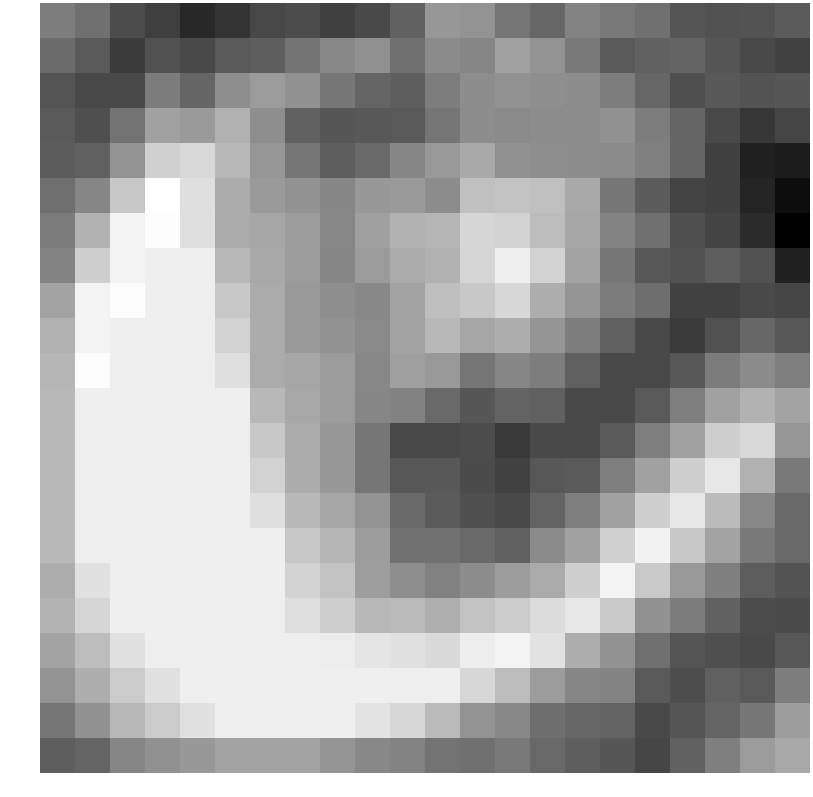

The data file committed next to this chart (first rows):
-0.365993, -0.689337, -1.591933, -1.914910, -2.456847, -2.226573, -1.713049, -1.591530, -1.881491, -1.673676, -1.040308, 0.288850, 0.190083, -0.566147, -0.945305, -0.212292, -0.457221, -0.685647, -1.355985, -1.428070, -1.423835, -1.221093
-0.81, -1.257, -2.023, -1.44, -1.673, -1.271, -1.13, -0.5811, -0.1233, 0.1229, -0.7056, -0.01023, -0.1622, 0.5414, 0.1841, -0.4254, -1.254, -1.065, -1.004, -1.352, -1.7, -1.834
-1.377, -1.679, -1.654, -0.3882, -0.9554, 0.07389, 0.3986, 0.1472, -0.5215, -0.9818, -1.129, -0.3616, 0.04426, 0.1613, 0.07452, 0.005451, -0.3538, -0.938, -1.53, -1.293, -1.413, -1.344
-1.259, -1.512, -0.6115, 0.5439, 0.3738, 0.9366, 0.07141, -1.054, -1.335, -1.297, -1.24, -0.567, 0.04926, -0.0291, 0.01023, 0.04426, 0.1484, -0.3589, -0.9571, -1.649, -2.126, -1.752
-1.182, -1.086, 0.2025, 1.705, 1.914, 1.104, 0.2706, -0.5744, -1.152, -0.8663, -0.1319, 0.3384, 0.7453, 0.1137, 0.07204, 0.04926, -0.03301, -0.2838, -0.9985, -1.885, -2.7, -2.791
-0.7126, -0.1459, 1.483, 2.906, 2.093, 0.8114, 0.37, 0.1599, -0.1263, 0.3141, 0.3646, 0.01299, 1.303, 1.42, 1.319, 0.7414, -0.5091, -1.205, -1.809, -1.879, -2.594, -3.179
-0.377, 0.9539, 2.597, 2.831, 2.1, 0.8019, 0.671, 0.4035, -0.1207, 0.5028, 0.9528, 1.037, 1.858, 1.756, 1.212, 0.6806, -0.2092, -0.7008, -1.526, -1.797, -2.409, -3.505
-0.1979, 1.695, 2.616, 2.502, 2.49, 1.127, 0.707, 0.4069, -0.139, 0.3944, 0.7665, 0.9332, 1.863, 2.486, 1.823, 0.6006, -0.5179, -1.317, -1.431, -1.168, -1.471, -2.669
0.6239, 2.597, 2.831, 2.502, 2.502, 1.51, 0.7877, 0.3275, 0.07437, -0.07723, 0.6229, 1.279, 1.518, 1.88, 0.8729, 0.2285, -0.3789, -0.7462, -1.851, -1.839, -1.671, -1.764
0.93, 2.616, 2.502, 2.502, 2.502, 1.764, 0.8114, 0.37, 0.1729, -0.06947, 0.5863, 1.107, 0.6769, 0.8729, 0.2285, -0.366, -1.079, -1.629, -2.023, -1.427, -0.9187, -1.322
1.066, 2.831, 2.502, 2.502, 2.502, 2.1, 0.8019, 0.671, 0.4035, -0.1207, 0.4989, 0.3428, -0.5357, -0.1433, -0.366, -1.079, -1.642, -1.678, -1.283, -0.3882, -0.01111, -0.3462
1.104, 2.502, 2.502, 2.502, 2.502, 2.49, 1.127, 0.707, 0.4069, -0.1429, -0.2285, -0.8631, -1.341, -1.005, -1.079, -1.642, -1.678, -1.27, -0.3443, 0.5439, 0.9704, 0.6268
1.104, 2.502, 2.502, 2.502, 2.502, 2.502, 1.51, 0.7877, 0.3236, -0.5485, -1.707, -1.651, -1.589, -2.059, -1.642, -1.678, -1.27, -0.3443, 0.5439, 1.702, 1.918, 0.2587
1.104, 2.502, 2.502, 2.502, 2.502, 2.502, 1.764, 0.8153, 0.3055, -0.5278, -1.303, -1.286, -1.613, -1.832, -1.306, -1.27, -0.3443, 0.5439, 1.702, 2.283, 0.9475, -0.4353
1.104, 2.502, 2.502, 2.502, 2.502, 2.502, 2.1, 1.144, 0.6552, 0.2033, -0.8519, -1.209, -1.518, -1.699, -1.002, -0.3443, 0.5439, 1.702, 2.283, 1.202, -0.1072, -0.8364
1.104, 2.502, 2.502, 2.502, 2.502, 2.502, 2.49, 1.479, 1.06, 0.4486, -0.6694, -0.6337, -0.8884, -1.083, -0.002811, 0.5439, 1.705, 2.56, 1.528, 0.5856, -0.4358, -0.8599
0.8354, 2.131, 2.502, 2.502, 2.502, 2.502, 2.502, 1.764, 1.428, 0.4717, 0.06213, -0.2515, 0.016, 0.4139, 0.7661, 1.702, 2.625, 1.53, 0.3418, -0.3198, -1.173, -1.404
0.9949, 1.863, 2.502, 2.502, 2.502, 2.502, 2.502, 2.1, 1.696, 1.094, 1.194, 0.8867, 1.402, 1.592, 2.01, 2.283, 1.554, 0.1482, -0.3988, -1.07, -1.584, -1.616
0.6179, 1.253, 2.131, 2.502, 2.502, 2.502, 2.502, 2.49, 2.446, 2.23, 2.145, 1.978, 2.48, 2.629, 2.173, 0.8447, 0.1631, -0.7091, -1.392, -1.523, -1.65, -1.309
0.2051, 0.8708, 1.595, 2.131, 2.502, 2.502, 2.502, 2.502, 2.502, 2.502, 2.502, 2.499, 1.88, 1.225, 0.4025, -0.1374, -0.2179, -1.275, -1.568, -1.095, -1.239, -0.3675
-0.5716, 0.1404, 1.093, 1.595, 2.131, 2.502, 2.502, 2.502, 2.499, 2.221, 1.895, 1.197, 0.1961, -0.1057, -0.7452, -0.9341, -1.011, -1.652, -1.34, -0.989, -0.5127, 0.4417
-1.154, -1, -0.1577, 0.1289, 0.3109, 0.5781, 0.5781, 0.5781, 0.2364, -0.09229, -0.2056, -0.604, -0.6968, -0.4824, -0.8842, -1.146, -1.332, -1.741, -1.057, -0.323, 0.3921, 0.706
